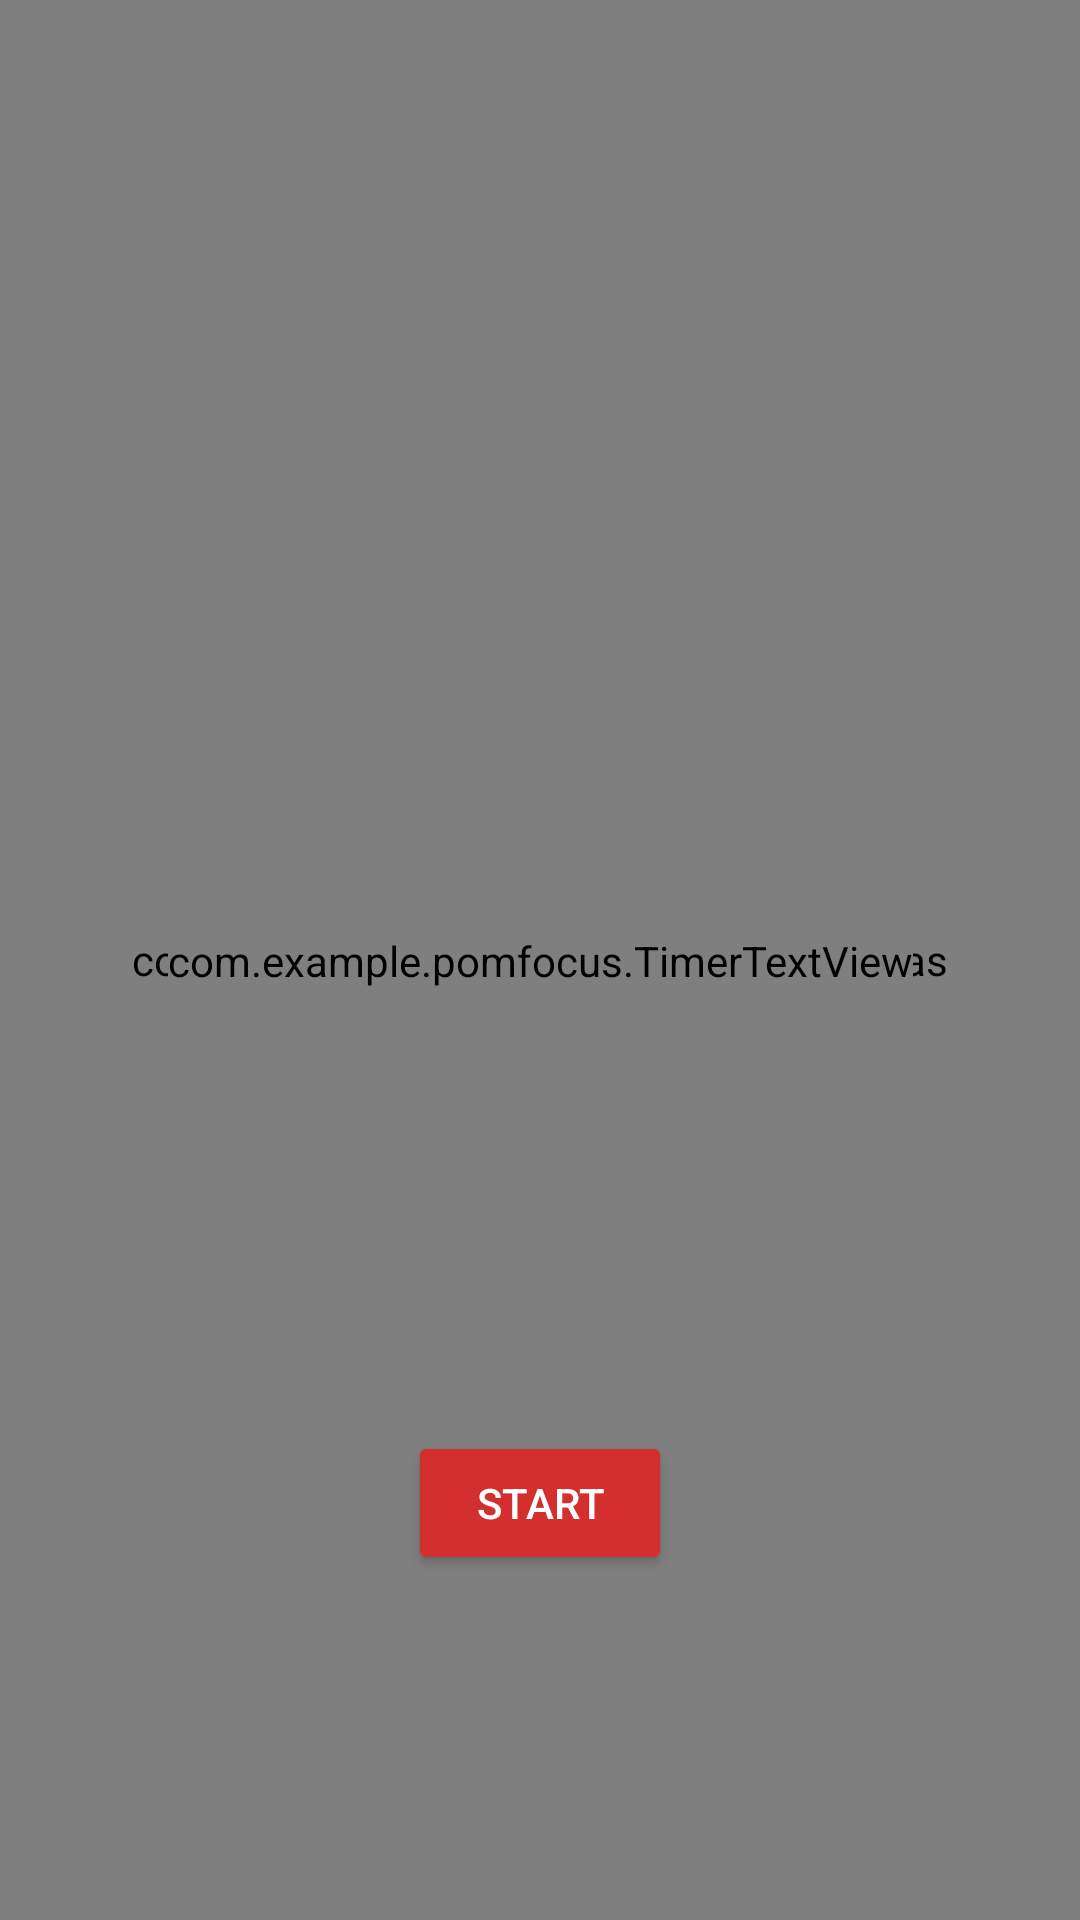

Android layout source for this screen:
<!-- AndroidManifest.xml: application theme AppTheme -->
<!-- res/layout/fragment_timer.xml -->
<androidx.constraintlayout.widget.ConstraintLayout xmlns:android="http://schemas.android.com/apk/res/android"
    xmlns:app="http://schemas.android.com/apk/res-auto"
    xmlns:tools="http://schemas.android.com/tools"
    android:layout_width="match_parent"
    android:layout_height="match_parent"
    tools:context="com.example.pomfocus.fragments.TimerFragment" >

    <com.example.pomfocus.TimerCircleCanvas
        android:id="@+id/ccTimerVisual"
        android:layout_width="0dp"
        android:layout_height="0dp"
        app:layout_constraintBottom_toBottomOf="parent"
        app:layout_constraintEnd_toEndOf="parent"
        app:layout_constraintHorizontal_bias="0.0"
        app:layout_constraintStart_toStartOf="parent"
        app:layout_constraintTop_toTopOf="parent"
        app:layout_constraintVertical_bias="0.0" />

    <com.example.pomfocus.TimerTextView
        android:id="@+id/tvTimeLeft"
        android:layout_width="wrap_content"
        android:layout_height="wrap_content"
        android:background="#00FFFFFF"
        android:gravity="center"
        android:text="@string/pom_length"
        android:textColor="@android:color/white"
        android:textSize="36sp"
        android:textStyle="bold"
        app:layout_constraintBottom_toBottomOf="parent"
        app:layout_constraintEnd_toEndOf="parent"
        app:layout_constraintStart_toStartOf="parent"
        app:layout_constraintTop_toTopOf="parent" />

    <Button
        android:id="@+id/btnStart"
        android:layout_width="wrap_content"
        android:layout_height="wrap_content"
        android:layout_marginTop="32dp"
        android:backgroundTint="?attr/colorPrimary"
        android:text="@string/start"
        android:textColor="@android:color/white"
        android:textSize="14sp"
        app:layout_constraintBottom_toBottomOf="@+id/ccTimerVisual"
        app:layout_constraintEnd_toEndOf="parent"
        app:layout_constraintStart_toStartOf="parent"
        app:layout_constraintTop_toBottomOf="@+id/tvTimeLeft"
        tools:visibility="visible" />

    <Button
        android:id="@+id/btnSkipBreak"
        android:layout_width="wrap_content"
        android:layout_height="wrap_content"
        android:backgroundTint="?attr/backgroundColor"
        android:text="@string/skip_break"
        android:visibility="gone"
        app:layout_constraintEnd_toEndOf="@+id/btnStart"
        app:layout_constraintStart_toStartOf="@+id/btnStart"
        app:layout_constraintTop_toBottomOf="@+id/btnStart" />

    <Button
        android:id="@+id/btnCancel"
        android:layout_width="wrap_content"
        android:layout_height="wrap_content"
        android:layout_marginTop="32dp"
        android:backgroundTint="?attr/backgroundColor"
        android:text="@string/cancel_timer"
        android:visibility="gone"
        app:layout_constraintBottom_toBottomOf="@+id/ccTimerVisual"
        app:layout_constraintEnd_toEndOf="parent"
        app:layout_constraintStart_toStartOf="parent"
        app:layout_constraintTop_toBottomOf="@+id/tvTimeLeft" />

</androidx.constraintlayout.widget.ConstraintLayout>
<!-- resources referenced by this layout -->
<resources>
  <string name="cancel_timer">Cancel Timer</string>
  <string name="pom_length">25:00</string>
  <string name="skip_break">Skip Break</string>
  <string name="start">Start</string>
  <style name="AppTheme" parent="Theme.MaterialComponents.DayNight.DarkActionBar">
  
          <item name="colorPrimary">@color/red6</item>
          <item name="colorPrimaryDark">@color/red10</item>
          <item name="colorAccent">@color/red5</item>
          <item name="android:windowBackground">@color/grey2</item>
          <item name="colorSecondaryVariant">@color/grey2</item>
          <item name="backgroundColor">@color/grey5</item>
          <item name="colorSecondary">@color/grey8</item>
  
      </style>
  <color name="red6">#D32F2F</color>
  <color name="red10">#B71C1C</color>
  <color name="red5">#EF5350</color>
  <color name="grey2">#F5F5F5</color>
  <color name="grey5">#BDBDBD</color>
  <color name="grey8">#616161</color>
</resources>
